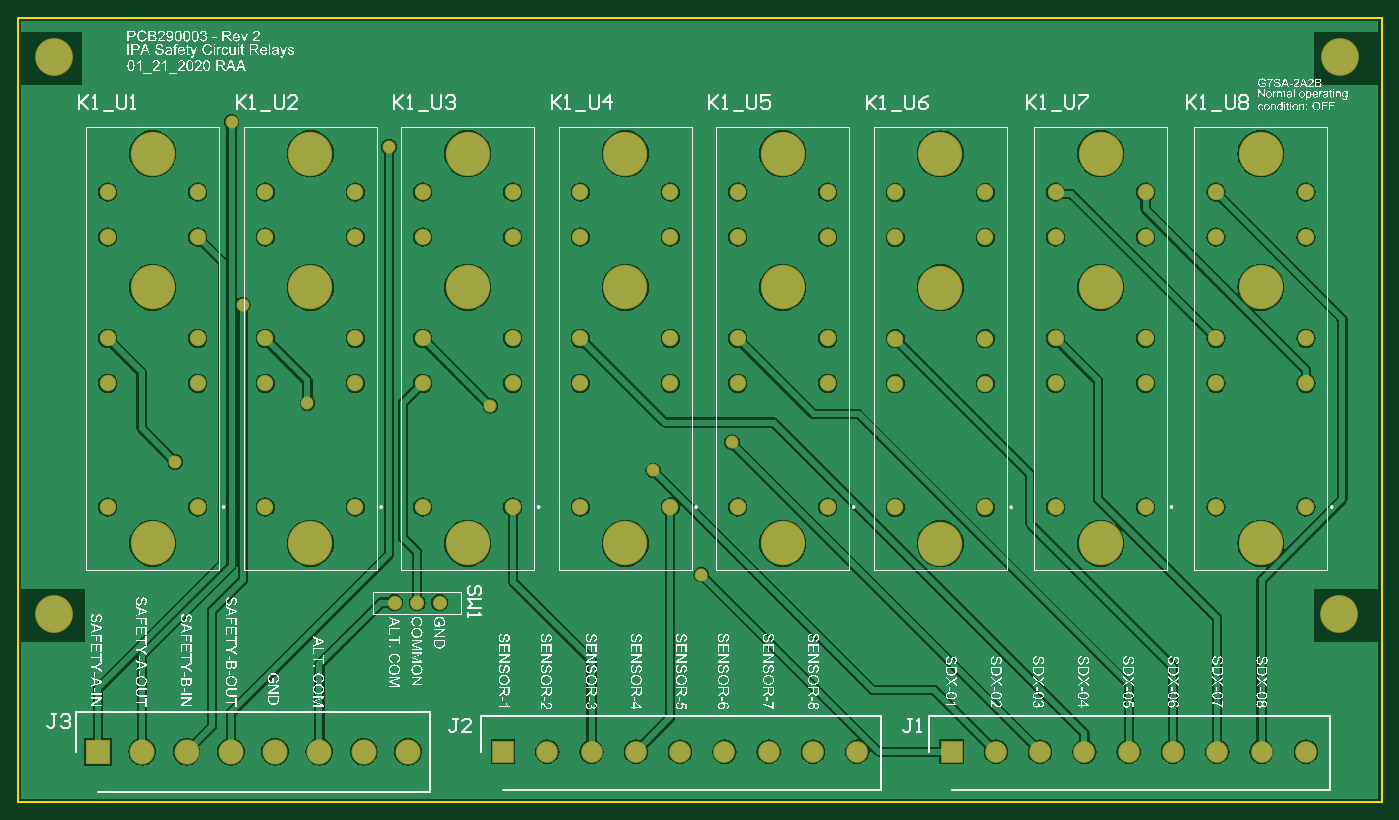
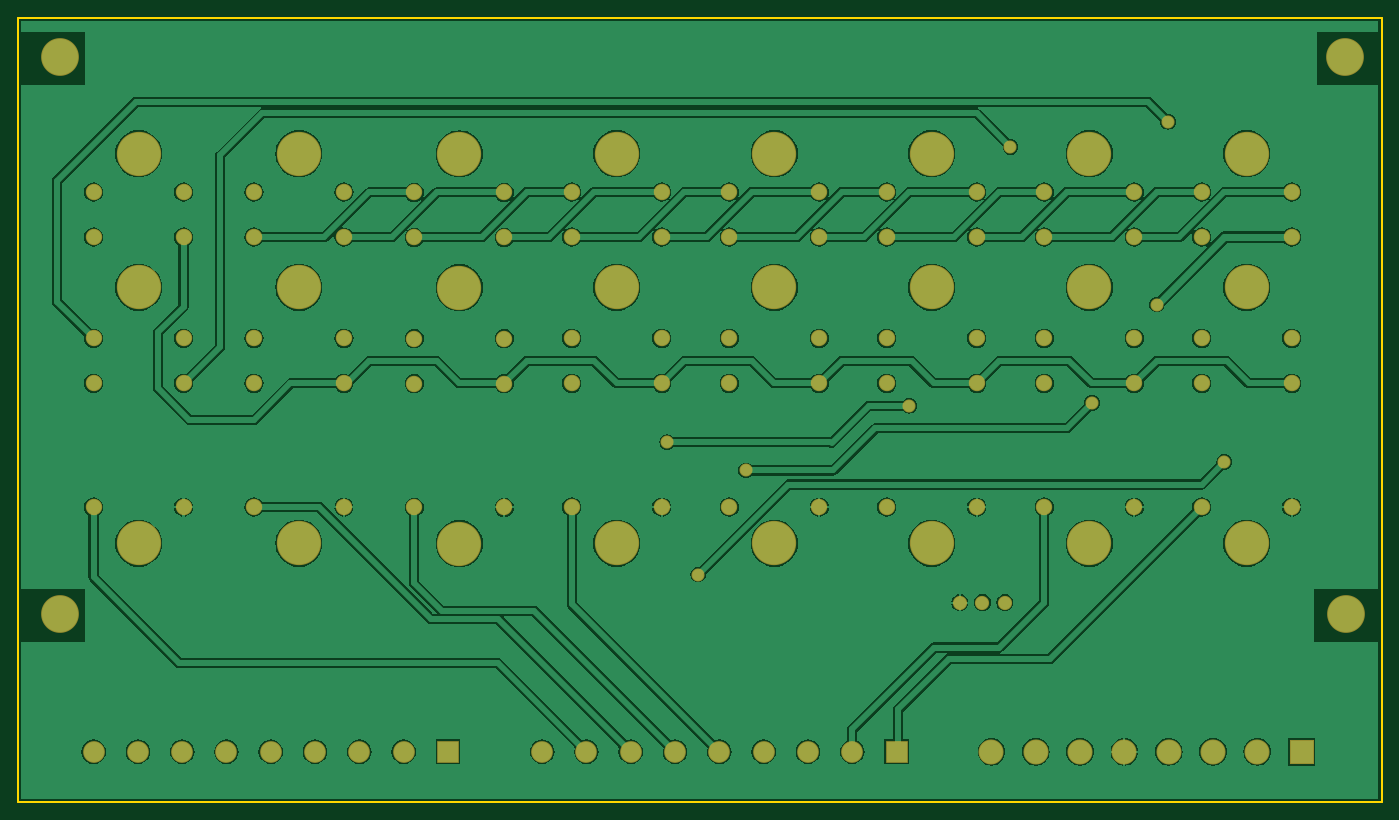
Circuit board: 6 layer files. Board 154.0 x 88.6 mm.
- bottom_copper: IPA-Safety-Relay-PCB.GBL (88147 bytes)
- bottom_mask: IPA-Safety-Relay-PCB.GBS (3012 bytes)
- outline: IPA-Safety-Relay-PCB.GKO (314 bytes)
- top_copper: IPA-Safety-Relay-PCB.GTL (81495 bytes)
- top_silk: IPA-Safety-Relay-PCB.GTO (652323 bytes)
- top_mask: IPA-Safety-Relay-PCB.GTS (3011 bytes)

=== bottom_copper: IPA-Safety-Relay-PCB.GBL (88147 bytes, source omitted) ===
=== bottom_mask: IPA-Safety-Relay-PCB.GBS ===
G04*
G04 #@! TF.GenerationSoftware,Altium Limited,Altium Designer,19.1.8 (144)*
G04*
G04 Layer_Color=16711935*
%FSLAX25Y25*%
%MOIN*%
G70*
G01*
G75*
%ADD14C,0.07296*%
%ADD15C,0.19698*%
%ADD16R,0.09658X0.09658*%
%ADD17C,0.09658*%
%ADD18C,0.06312*%
%ADD19C,0.11135*%
%ADD20R,0.11135X0.11135*%
%ADD21C,0.05800*%
%ADD22C,0.16800*%
D14*
X621250Y242500D02*
D03*
Y297500D02*
D03*
Y317500D02*
D03*
Y362500D02*
D03*
Y382500D02*
D03*
X581250D02*
D03*
Y362500D02*
D03*
Y317500D02*
D03*
Y297500D02*
D03*
Y242500D02*
D03*
X550000Y242362D02*
D03*
Y297362D02*
D03*
Y317362D02*
D03*
Y362362D02*
D03*
Y382362D02*
D03*
X510000D02*
D03*
Y362362D02*
D03*
Y317362D02*
D03*
Y297362D02*
D03*
Y242362D02*
D03*
X692500Y242500D02*
D03*
Y297500D02*
D03*
Y317500D02*
D03*
Y362500D02*
D03*
Y382500D02*
D03*
X652500D02*
D03*
Y362500D02*
D03*
Y317500D02*
D03*
Y297500D02*
D03*
Y242500D02*
D03*
X160000D02*
D03*
Y297500D02*
D03*
Y317500D02*
D03*
Y362500D02*
D03*
Y382500D02*
D03*
X200000D02*
D03*
Y362500D02*
D03*
Y317500D02*
D03*
Y297500D02*
D03*
Y242500D02*
D03*
X270000D02*
D03*
Y297500D02*
D03*
Y317500D02*
D03*
Y362500D02*
D03*
Y382500D02*
D03*
X230000D02*
D03*
Y362500D02*
D03*
Y317500D02*
D03*
Y297500D02*
D03*
Y242500D02*
D03*
X300000D02*
D03*
Y297500D02*
D03*
Y317500D02*
D03*
Y362500D02*
D03*
Y382500D02*
D03*
X340000D02*
D03*
Y362500D02*
D03*
Y317500D02*
D03*
Y297500D02*
D03*
Y242500D02*
D03*
X410000D02*
D03*
Y297500D02*
D03*
Y317500D02*
D03*
Y362500D02*
D03*
Y382500D02*
D03*
X370000D02*
D03*
Y362500D02*
D03*
Y317500D02*
D03*
Y297500D02*
D03*
Y242500D02*
D03*
X440000D02*
D03*
Y297500D02*
D03*
Y317500D02*
D03*
Y362500D02*
D03*
Y382500D02*
D03*
X480000D02*
D03*
Y362500D02*
D03*
Y317500D02*
D03*
Y297500D02*
D03*
Y242500D02*
D03*
D15*
X601250Y226358D02*
D03*
Y340138D02*
D03*
Y399587D02*
D03*
X530000Y226220D02*
D03*
Y340000D02*
D03*
Y399449D02*
D03*
X672500Y226358D02*
D03*
Y340138D02*
D03*
Y399587D02*
D03*
X180000D02*
D03*
Y340138D02*
D03*
Y226358D02*
D03*
X250000D02*
D03*
Y340138D02*
D03*
Y399587D02*
D03*
X320000D02*
D03*
Y340138D02*
D03*
Y226358D02*
D03*
X390000D02*
D03*
Y340138D02*
D03*
Y399587D02*
D03*
X460000D02*
D03*
Y340138D02*
D03*
Y226358D02*
D03*
D16*
X335640Y133750D02*
D03*
X535010D02*
D03*
D17*
X355325D02*
D03*
X375010D02*
D03*
X394695D02*
D03*
X414380D02*
D03*
X434065D02*
D03*
X453750D02*
D03*
X473435D02*
D03*
X493120D02*
D03*
X554695D02*
D03*
X574380D02*
D03*
X594065D02*
D03*
X613750D02*
D03*
X633435D02*
D03*
X653120D02*
D03*
X672805D02*
D03*
X692490D02*
D03*
D18*
X307500Y200000D02*
D03*
X287500D02*
D03*
X297500D02*
D03*
D19*
X293435Y133750D02*
D03*
X273750D02*
D03*
X254065D02*
D03*
X234380D02*
D03*
X214695D02*
D03*
X195010D02*
D03*
X175325D02*
D03*
D20*
X155640D02*
D03*
D21*
X402500Y258750D02*
D03*
X423750Y212500D02*
D03*
X330000Y287500D02*
D03*
X437500Y271250D02*
D03*
X285000Y402500D02*
D03*
X215000Y413750D02*
D03*
X248750Y288750D02*
D03*
X190000Y262500D02*
D03*
X220000Y332500D02*
D03*
D22*
X136266Y442500D02*
D03*
X707250Y194843D02*
D03*
X707516Y442500D02*
D03*
X136000Y194843D02*
D03*
M02*

=== outline: IPA-Safety-Relay-PCB.GKO ===
G04*
G04 #@! TF.GenerationSoftware,Altium Limited,Altium Designer,19.1.8 (144)*
G04*
G04 Layer_Color=16711935*
%FSLAX25Y25*%
%MOIN*%
G70*
G01*
G75*
%ADD13C,0.01000*%
D13*
X120000Y111250D02*
X726250D01*
X726250Y460000D02*
X726250Y111250D01*
X120000Y460000D02*
X120000Y111250D01*
X120000Y460000D02*
X726250D01*
M02*

=== top_copper: IPA-Safety-Relay-PCB.GTL (81495 bytes, source omitted) ===
=== top_silk: IPA-Safety-Relay-PCB.GTO (652323 bytes, source omitted) ===
=== top_mask: IPA-Safety-Relay-PCB.GTS ===
G04*
G04 #@! TF.GenerationSoftware,Altium Limited,Altium Designer,19.1.8 (144)*
G04*
G04 Layer_Color=8388736*
%FSLAX25Y25*%
%MOIN*%
G70*
G01*
G75*
%ADD14C,0.07296*%
%ADD15C,0.19698*%
%ADD16R,0.09658X0.09658*%
%ADD17C,0.09658*%
%ADD18C,0.06312*%
%ADD19C,0.11135*%
%ADD20R,0.11135X0.11135*%
%ADD21C,0.05800*%
%ADD22C,0.16800*%
D14*
X621250Y242500D02*
D03*
Y297500D02*
D03*
Y317500D02*
D03*
Y362500D02*
D03*
Y382500D02*
D03*
X581250D02*
D03*
Y362500D02*
D03*
Y317500D02*
D03*
Y297500D02*
D03*
Y242500D02*
D03*
X550000Y242362D02*
D03*
Y297362D02*
D03*
Y317362D02*
D03*
Y362362D02*
D03*
Y382362D02*
D03*
X510000D02*
D03*
Y362362D02*
D03*
Y317362D02*
D03*
Y297362D02*
D03*
Y242362D02*
D03*
X692500Y242500D02*
D03*
Y297500D02*
D03*
Y317500D02*
D03*
Y362500D02*
D03*
Y382500D02*
D03*
X652500D02*
D03*
Y362500D02*
D03*
Y317500D02*
D03*
Y297500D02*
D03*
Y242500D02*
D03*
X160000D02*
D03*
Y297500D02*
D03*
Y317500D02*
D03*
Y362500D02*
D03*
Y382500D02*
D03*
X200000D02*
D03*
Y362500D02*
D03*
Y317500D02*
D03*
Y297500D02*
D03*
Y242500D02*
D03*
X270000D02*
D03*
Y297500D02*
D03*
Y317500D02*
D03*
Y362500D02*
D03*
Y382500D02*
D03*
X230000D02*
D03*
Y362500D02*
D03*
Y317500D02*
D03*
Y297500D02*
D03*
Y242500D02*
D03*
X300000D02*
D03*
Y297500D02*
D03*
Y317500D02*
D03*
Y362500D02*
D03*
Y382500D02*
D03*
X340000D02*
D03*
Y362500D02*
D03*
Y317500D02*
D03*
Y297500D02*
D03*
Y242500D02*
D03*
X410000D02*
D03*
Y297500D02*
D03*
Y317500D02*
D03*
Y362500D02*
D03*
Y382500D02*
D03*
X370000D02*
D03*
Y362500D02*
D03*
Y317500D02*
D03*
Y297500D02*
D03*
Y242500D02*
D03*
X440000D02*
D03*
Y297500D02*
D03*
Y317500D02*
D03*
Y362500D02*
D03*
Y382500D02*
D03*
X480000D02*
D03*
Y362500D02*
D03*
Y317500D02*
D03*
Y297500D02*
D03*
Y242500D02*
D03*
D15*
X601250Y226358D02*
D03*
Y340138D02*
D03*
Y399587D02*
D03*
X530000Y226220D02*
D03*
Y340000D02*
D03*
Y399449D02*
D03*
X672500Y226358D02*
D03*
Y340138D02*
D03*
Y399587D02*
D03*
X180000D02*
D03*
Y340138D02*
D03*
Y226358D02*
D03*
X250000D02*
D03*
Y340138D02*
D03*
Y399587D02*
D03*
X320000D02*
D03*
Y340138D02*
D03*
Y226358D02*
D03*
X390000D02*
D03*
Y340138D02*
D03*
Y399587D02*
D03*
X460000D02*
D03*
Y340138D02*
D03*
Y226358D02*
D03*
D16*
X335640Y133750D02*
D03*
X535010D02*
D03*
D17*
X355325D02*
D03*
X375010D02*
D03*
X394695D02*
D03*
X414380D02*
D03*
X434065D02*
D03*
X453750D02*
D03*
X473435D02*
D03*
X493120D02*
D03*
X554695D02*
D03*
X574380D02*
D03*
X594065D02*
D03*
X613750D02*
D03*
X633435D02*
D03*
X653120D02*
D03*
X672805D02*
D03*
X692490D02*
D03*
D18*
X307500Y200000D02*
D03*
X287500D02*
D03*
X297500D02*
D03*
D19*
X293435Y133750D02*
D03*
X273750D02*
D03*
X254065D02*
D03*
X234380D02*
D03*
X214695D02*
D03*
X195010D02*
D03*
X175325D02*
D03*
D20*
X155640D02*
D03*
D21*
X402500Y258750D02*
D03*
X423750Y212500D02*
D03*
X330000Y287500D02*
D03*
X437500Y271250D02*
D03*
X285000Y402500D02*
D03*
X215000Y413750D02*
D03*
X248750Y288750D02*
D03*
X190000Y262500D02*
D03*
X220000Y332500D02*
D03*
D22*
X136266Y442500D02*
D03*
X707250Y194843D02*
D03*
X707516Y442500D02*
D03*
X136000Y194843D02*
D03*
M02*

